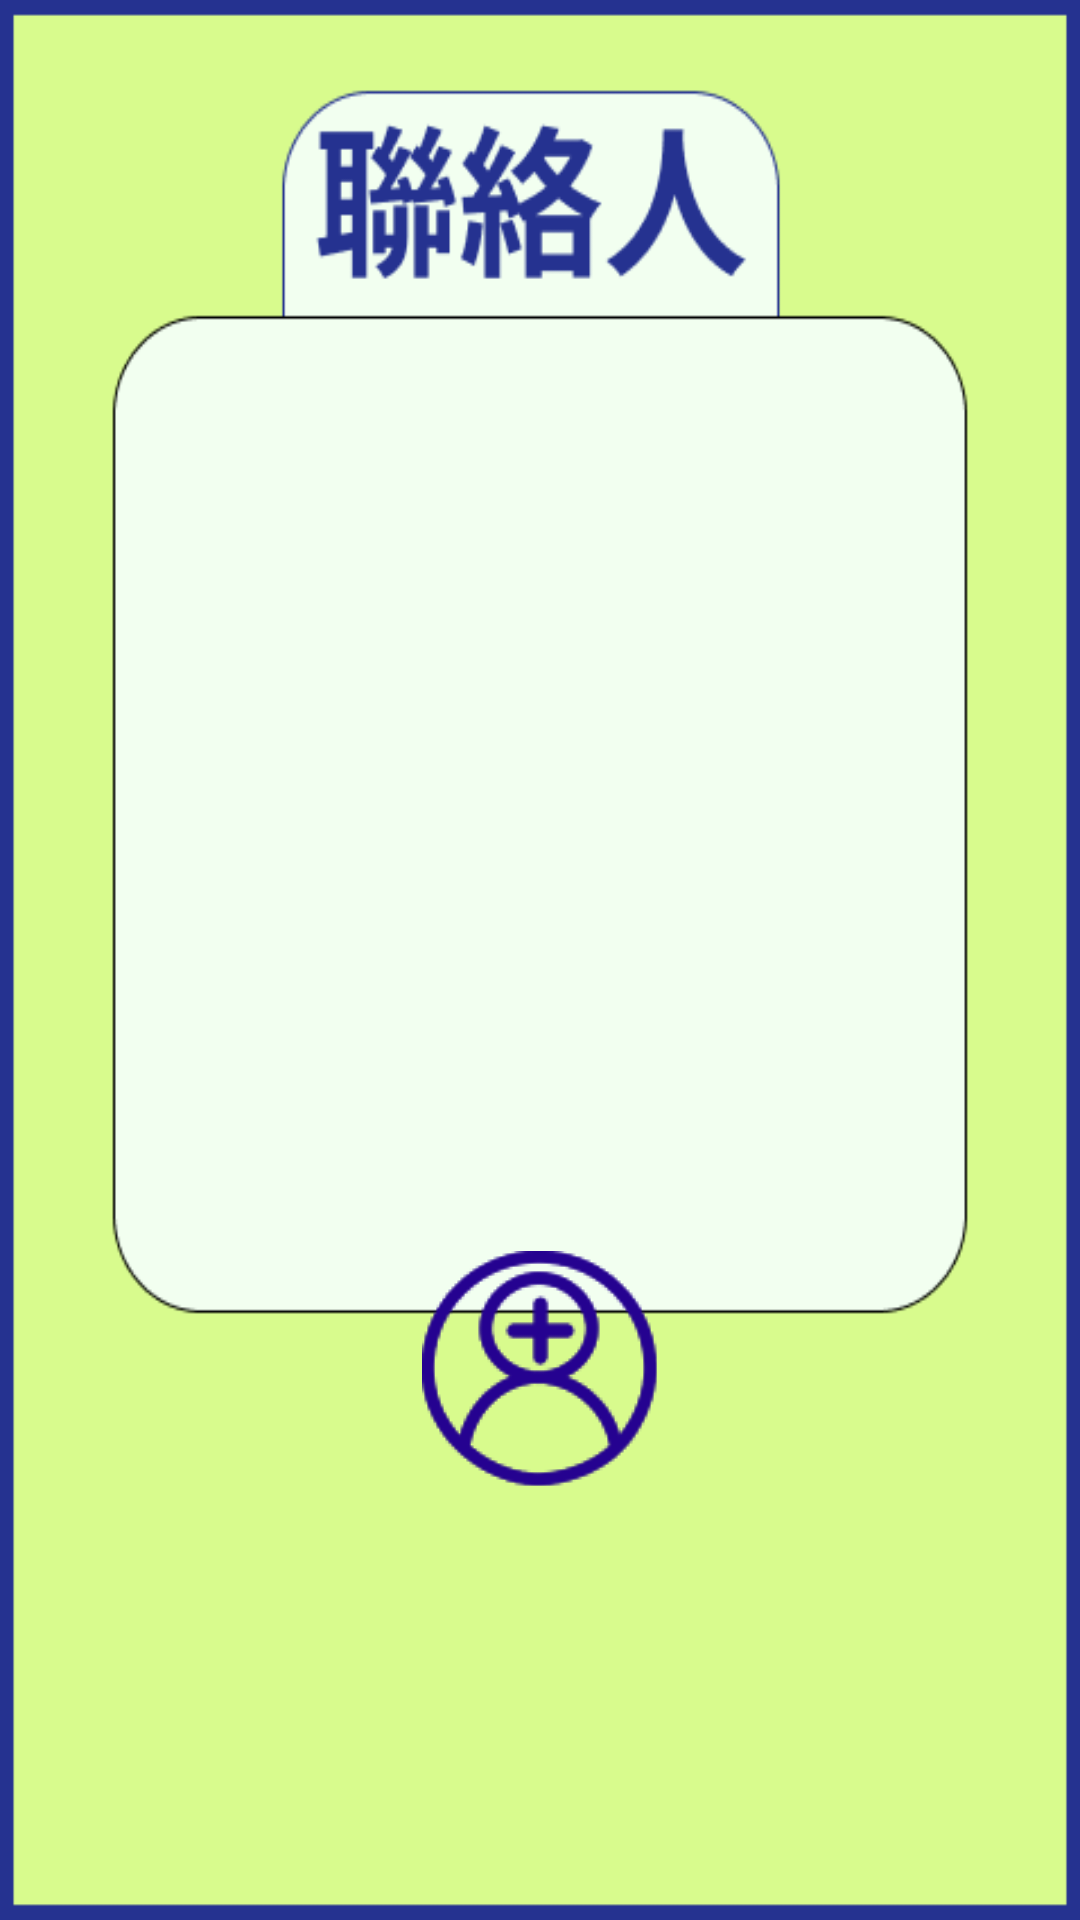

Reconstruct the res/layout file that produces this screen, plus the resources it refers to.
<!-- AndroidManifest.xml: application theme Theme.Ooxixyz -->
<!-- res/layout/activity_bottom_sheet.xml -->
<?xml version="1.0" encoding="utf-8"?>
<androidx.constraintlayout.widget.ConstraintLayout xmlns:android="http://schemas.android.com/apk/res/android"
    xmlns:app="http://schemas.android.com/apk/res-auto"
    xmlns:tools="http://schemas.android.com/tools"
    android:id="@+id/addfbottomsheet"
    android:layout_width="match_parent"
    android:layout_height="match_parent"
    android:theme="@style/Theme.Ooxixyz">


    <ImageView
        android:id="@+id/imageView3"
        android:layout_width="wrap_content"
        android:layout_height="wrap_content"
        android:background="@drawable/bottomsheet"
        app:layout_constraintBottom_toBottomOf="parent"
        app:layout_constraintEnd_toEndOf="parent"
        app:layout_constraintStart_toStartOf="parent"
        app:layout_constraintTop_toTopOf="parent" />

    <ImageButton
        android:id="@+id/addFriend"
        android:layout_width="wrap_content"
        android:layout_height="wrap_content"
        android:layout_marginBottom="144dp"
        android:background="@drawable/bfadd"
        android:contentDescription="addfriend"
        app:layout_constraintBottom_toBottomOf="parent"
        app:layout_constraintEnd_toEndOf="parent"
        app:layout_constraintStart_toStartOf="parent"
        app:srcCompat="@drawable/bfadd" />

</androidx.constraintlayout.widget.ConstraintLayout>
<!-- resources referenced by this layout -->
<resources>
  <!-- drawable bfadd: png bitmap (drawable, 5133 bytes) -->
  <!-- drawable bottomsheet: png bitmap (drawable, 10513 bytes) -->
  <style name="Theme.Ooxixyz" parent="Theme.AppCompat.Light.NoActionBar">
          
          <item name="colorAccent">@color/blue_253290</item>
          
      </style>
  <color name="blue_253290">#253290</color>
</resources>
